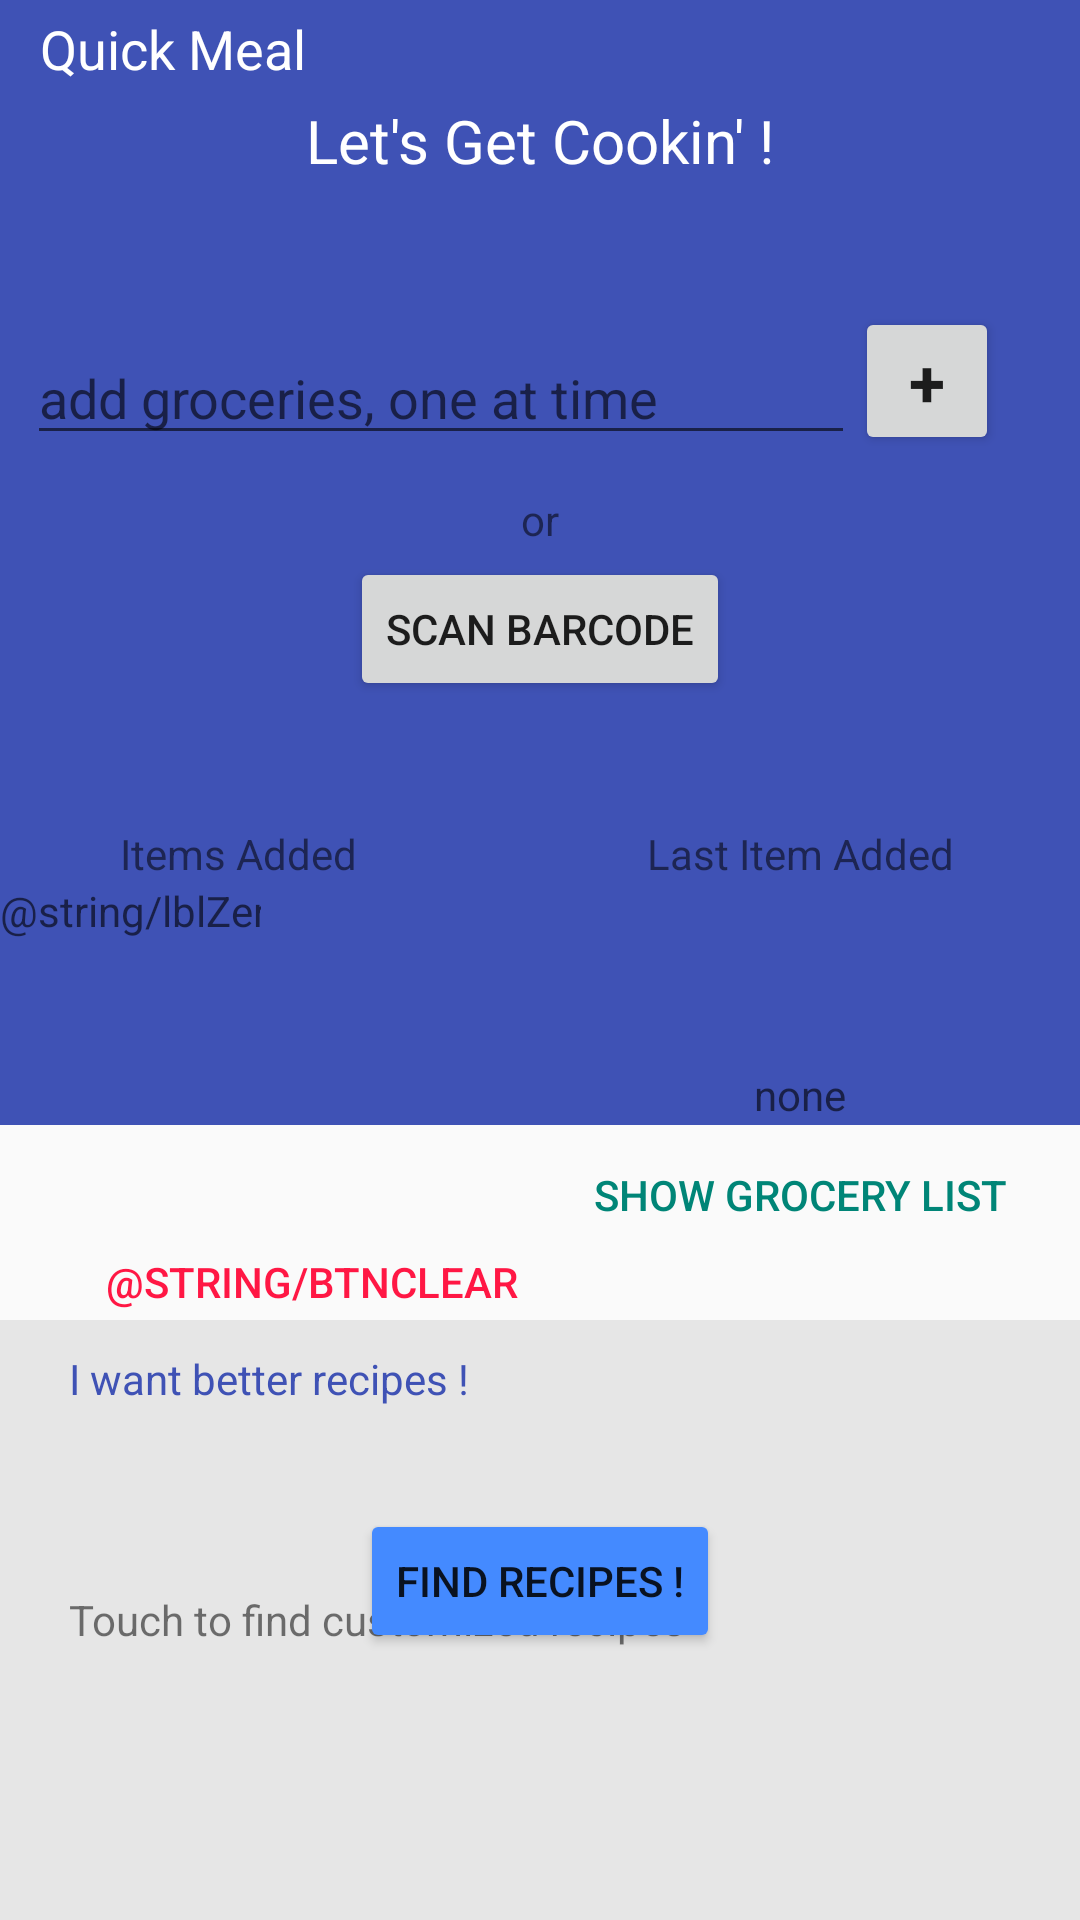

Layout XML and referenced resources for this Android screen:
<!-- AndroidManifest.xml: application theme AppTheme -->
<!-- res/layout/activity_quick_meal.xml -->
<RelativeLayout xmlns:android="http://schemas.android.com/apk/res/android"
    xmlns:tools="http://schemas.android.com/tools" android:layout_width="match_parent"
    android:layout_height="match_parent" android:paddingLeft="0dp"
    android:paddingRight="0dp"
    android:paddingTop="0dp"
    android:paddingBottom="0dp" tools:context=".QuickMeal">


    <RelativeLayout
        android:layout_width="match_parent"
        android:layout_height="match_parent"
        android:background="#ff3f52b5"
        android:layout_alignParentRight="true"
        android:layout_alignParentEnd="true"
        android:layout_marginBottom="265dp"
        android:id="@+id/relativeLayout">

        <TextView
            android:layout_width="wrap_content"
            android:layout_height="wrap_content"
            android:text="@string/lblMainCaption"
            android:id="@+id/lblMainCaption"
            android:textColor="#ffffffff"
            android:textSize="20sp"
            android:typeface="normal"
            android:layout_below="@+id/lblNavQuickMeal"
            android:layout_centerHorizontal="true"
            android:paddingTop="5dp" />

        <TextView
            android:layout_width="wrap_content"
            android:layout_height="wrap_content"
            android:text="@string/lblNavQuickMeal"
            android:id="@+id/lblNavQuickMeal"
            android:textColor="#ffffffff"
            android:textSize="18sp"
            android:typeface="normal"
            android:paddingLeft="9dp"
            android:paddingTop="4dp"
            android:layout_alignParentTop="true"
            android:layout_toLeftOf="@+id/lblMainCaption"
            android:layout_toStartOf="@+id/lblMainCaption" />

        <LinearLayout
            android:orientation="horizontal"
            android:layout_width="match_parent"
            android:layout_height="wrap_content"
            android:weightSum="1"
            android:layout_alignParentLeft="true"
            android:layout_alignParentStart="false"
            android:id="@+id/linearLayout"
            android:layout_alignBottom="@+id/txtGroceries"
            android:layout_toLeftOf="@+id/btnAddGroceryItem"
            android:layout_below="@+id/lblMainCaption">

            <EditText
                android:layout_width="match_parent"
                android:layout_height="wrap_content"
                android:id="@+id/txtGroceries"
                android:layout_marginTop="50dp"
                android:layout_marginRight="0dp"
                android:layout_marginLeft="9dp"
                android:hint="@string/txtGroceries" />

        </LinearLayout>

        <Button
            style="?android:attr/buttonStyleSmall"
            android:layout_width="wrap_content"
            android:layout_height="wrap_content"
            android:text="@string/btnAddItem"
            android:id="@+id/btnAddGroceryItem"
            android:textStyle="bold"
            android:typeface="sans"
            android:textSize="22sp"
            android:layout_alignBottom="@+id/linearLayout"
            android:layout_alignParentRight="true"
            android:layout_alignParentEnd="true"
            android:layout_marginRight="27dp"
            android:layout_marginEnd="27dp"
            android:onClick="OnClickAddItem" />

        <TextView
            android:layout_width="wrap_content"
            android:layout_height="wrap_content"
            android:text="@string/lblOr"
            android:id="@+id/lblOr"
            android:layout_marginTop="12dp"
            android:layout_below="@+id/linearLayout"
            android:layout_centerHorizontal="true" />

        <Button
            android:layout_width="wrap_content"
            android:layout_height="wrap_content"
            android:text="@string/btnScanBarcode"
            android:id="@+id/btnBarCode"
            android:layout_below="@+id/lblOr"
            android:layout_centerHorizontal="true"
            android:layout_marginTop="3dp"
            android:onClick="scanNow" />

    </RelativeLayout>

    <RelativeLayout
        android:layout_width="match_parent"
        android:layout_height="match_parent"
        android:layout_alignLeft="@+id/relativeLayout"
        android:layout_alignStart="@+id/relativeLayout"
        android:layout_marginTop="250dp"
        android:layout_marginBottom="160sp"
        android:layout_alignParentEnd="false"
        android:layout_alignParentStart="false"
        android:id="@+id/relativeLayout2">

        <TextView
            android:layout_width="wrap_content"
            android:layout_height="wrap_content"
            android:text="Items Added"
            android:id="@+id/textView3"
            android:paddingLeft="10dp"
            android:paddingTop="10dp"
            android:layout_alignParentTop="true"
            android:layout_alignParentLeft="true"
            android:layout_alignParentStart="true"
            android:layout_marginLeft="30dp"
            android:layout_marginStart="30dp"
            android:layout_marginTop="15dp" />

        <TextView
            android:layout_width="wrap_content"
            android:layout_height="wrap_content"
            android:id="@+id/txtItemCounter"
            android:layout_below="@+id/textView3"
            android:layout_alignRight="@+id/textView3"
            android:layout_alignEnd="@+id/textView3"
            android:layout_marginRight="32dp"
            android:layout_marginEnd="32dp"
            android:textColor="#ff3f52b5"
            android:inputType="number"
            android:numeric="integer"
            android:hint="@string/lblZero" />

        <Button
            android:layout_width="wrap_content"
            android:layout_height="wrap_content"
            android:text="Show Grocery List"
            android:id="@+id/btnShowGroceryList"
            style="@style/Base.Widget.AppCompat.Button.Borderless.Colored"
            android:onClick="onClickShowGroceryList"
            android:layout_below="@+id/txtLastItemAdded"
            android:layout_alignRight="@+id/txtLastItemAdded"
            android:layout_alignEnd="@+id/txtLastItemAdded"
            android:layout_marginLeft="180dp"
            android:layout_marginRight="-30dp"
            android:paddingLeft="2dp" />

        <TextView
            android:layout_width="wrap_content"
            android:layout_height="wrap_content"
            android:text="@string/lblLastItemAdded"
            android:id="@+id/lblLastItemAdded"
            android:paddingLeft="10dp"
            android:paddingTop="10dp"
            android:layout_marginRight="42dp"
            android:layout_marginEnd="42dp"
            android:layout_above="@+id/txtItemCounter"
            android:layout_alignParentRight="true"
            android:layout_alignParentEnd="true"
            android:padding="0dp" />

        <TextView
            android:layout_width="wrap_content"
            android:layout_height="wrap_content"
            android:id="@+id/txtLastItemAdded"
            android:text="@string/txtLastItemAdded"
            android:textColor="#ff3f52b5"
            android:hint="@string/hintNone"
            android:layout_centerVertical="true"
            android:layout_alignLeft="@+id/lblLastItemAdded"
            android:layout_alignStart="@+id/lblLastItemAdded"
            android:layout_alignRight="@+id/lblLastItemAdded"
            android:layout_alignEnd="@+id/lblLastItemAdded"
            android:gravity="center_horizontal" />

        <Button
            android:layout_width="wrap_content"
            android:layout_height="wrap_content"
            android:text="@string/btnClear"
            android:id="@+id/button"
            android:layout_alignParentBottom="true"
            android:layout_alignLeft="@+id/textView3"
            android:layout_alignStart="@+id/textView3"
            android:textColor="#FF1744"
            style="@style/Base.Widget.AppCompat.Button.Borderless.Colored"
            android:onClick="onClickClearItems"
            android:layout_alignTop="@+id/btnShowGroceryList"
            android:layout_marginLeft="-7dp" />

    </RelativeLayout>

    <Button
        android:layout_width="wrap_content"
        android:layout_height="wrap_content"
        android:text="@string/btnFindRecipes"
        android:id="@+id/btnFindRecipes"
        android:onClick="OnClickFindRecipes"
        android:layout_marginBottom="89dp"
        android:layout_alignParentBottom="true"
        android:layout_centerHorizontal="true"
        style="@style/Base.Widget.AppCompat.Button"
        android:backgroundTint="#448AFF" />

    <RelativeLayout
        android:layout_width="match_parent"
        android:layout_height="match_parent"
        android:layout_alignParentBottom="true"
        android:layout_alignParentLeft="true"
        android:layout_alignParentStart="true"
        android:layout_marginTop="440dp"
        android:background="#ffe6e6e6">

        <TextView
            android:layout_width="wrap_content"
            android:layout_height="wrap_content"
            android:text="I want better recipes !"
            android:id="@+id/textView5"
            android:layout_alignParentTop="true"
            android:layout_alignParentLeft="true"
            android:layout_alignParentStart="true"
            android:layout_marginLeft="23dp"
            android:layout_marginStart="23dp"
            android:layout_marginTop="10dp"
            android:textColor="#ff3f52b5" />

        <TextView
            android:layout_width="wrap_content"
            android:layout_height="wrap_content"
            android:text="Touch to find customized recipes"
            android:id="@+id/textView6"
            android:layout_centerVertical="true"
            android:layout_alignLeft="@+id/textView5"
            android:layout_alignStart="@+id/textView5" />
    </RelativeLayout>

</RelativeLayout>
<!-- resources referenced by this layout -->
<resources>
  <string name="btnAddItem">+</string>
  <string name="btnFindRecipes">Find Recipes !</string>
  <string name="btnScanBarcode">Scan Barcode</string>
  <string name="hintNone">none</string>
  <string name="lblLastItemAdded">Last Item Added</string>
  <string name="lblMainCaption">Let\'s Get Cookin\' !</string>
  <string name="lblNavQuickMeal">Quick Meal</string>
  <string name="lblOr">or</string>
  <string name="txtGroceries">add groceries, one at time</string>
  <string name="txtLastItemAdded" />
  <style name="Base.Widget.AppCompat.Button.Borderless.Colored">
          <item name="android:textColor">#3f52b5</item>
      </style>
  <style name="AppTheme" parent="Theme.AppCompat.Light.DarkActionBar">
          
  
  
      </style>
</resources>
